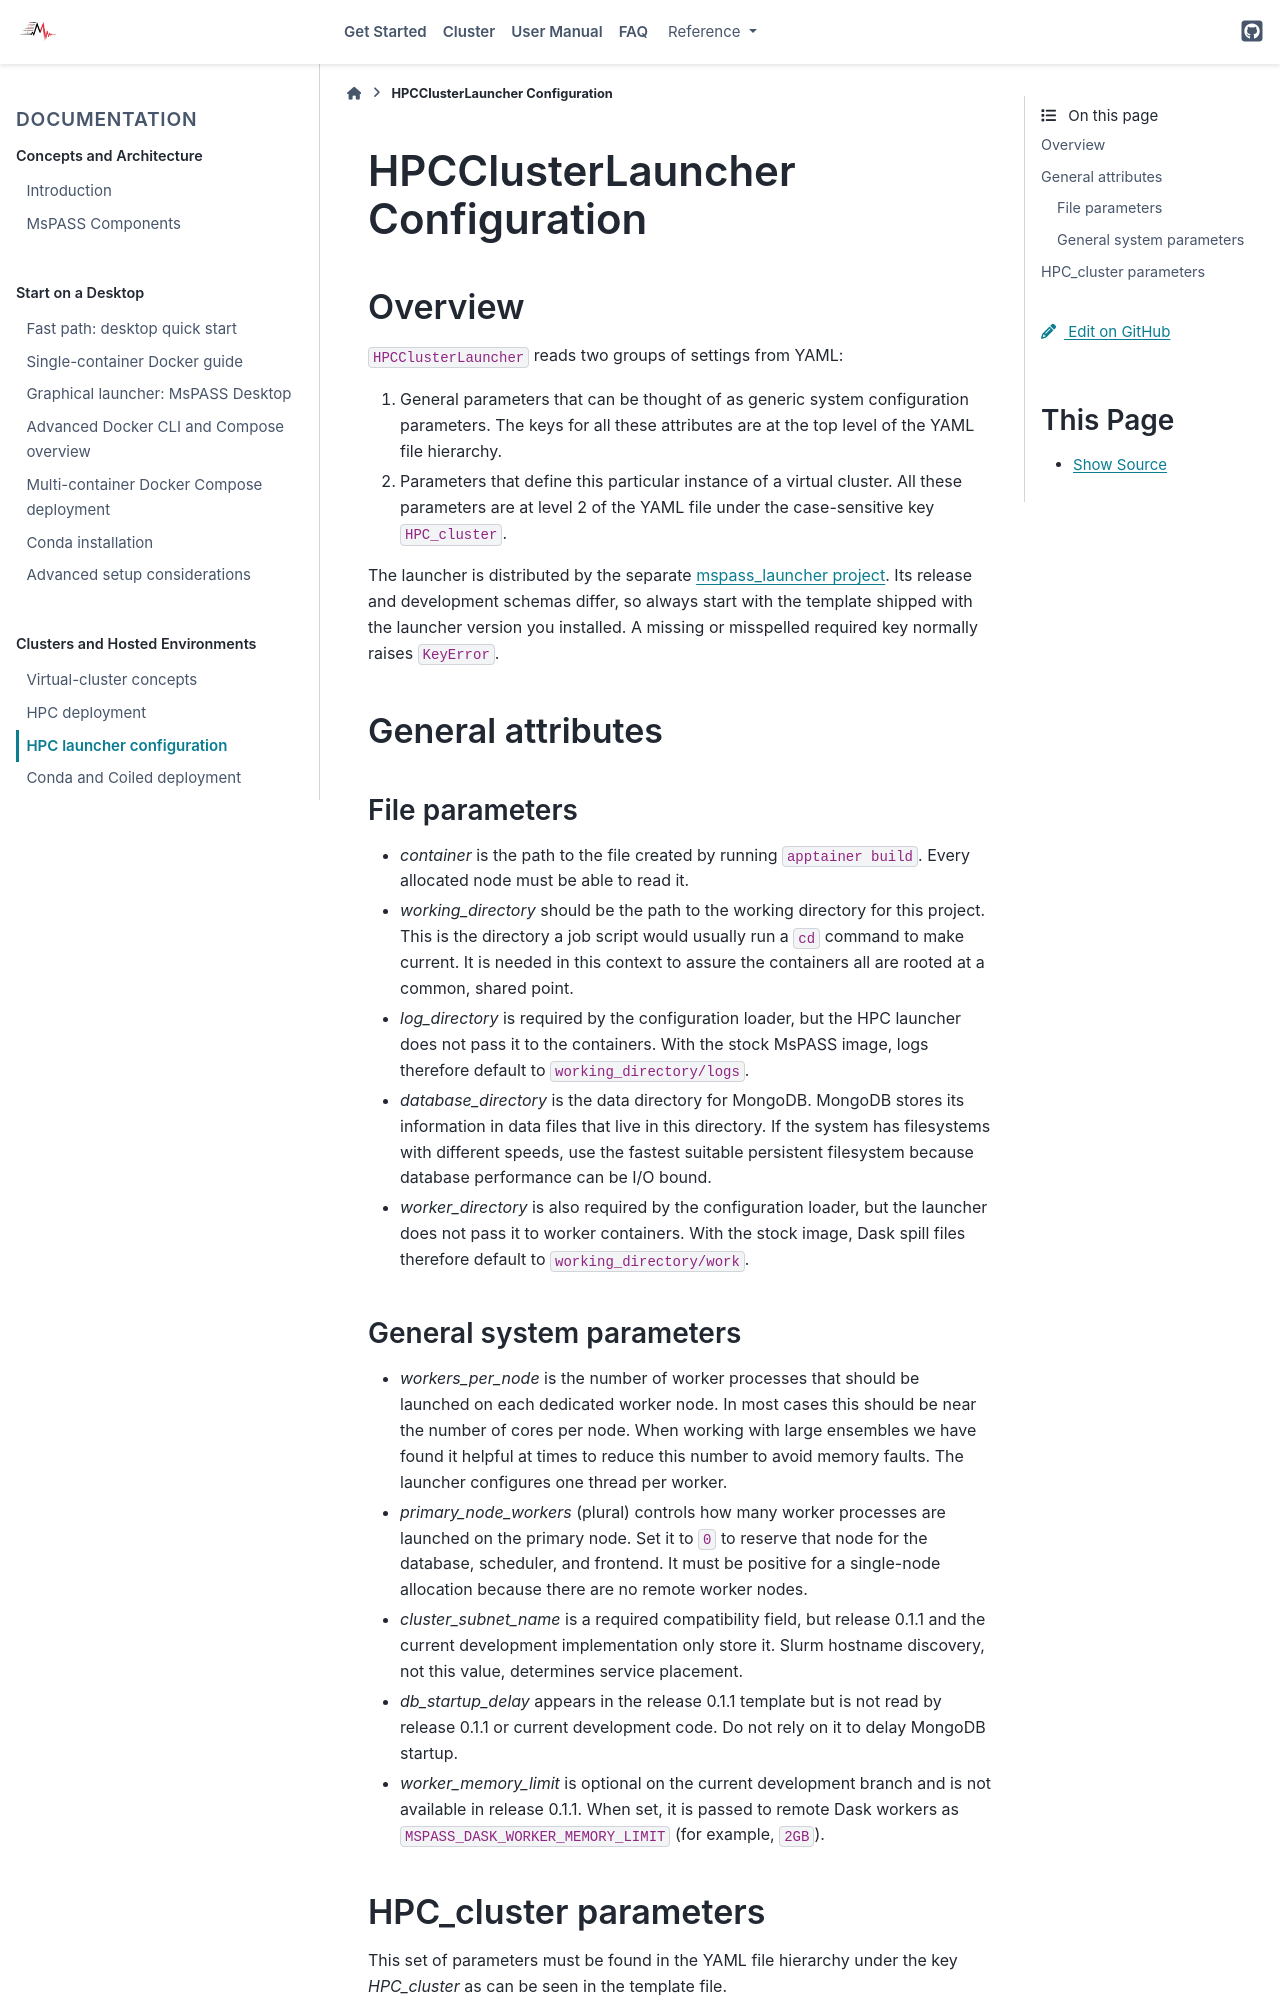

repository: mspass-team/mspass · page: getting_started/HPCClusterLauncher_configuration.html · generator: sphinx

.. _hpc_cluster_configuration:

HPCClusterLauncher Configuration
================================

Overview
--------

``HPCClusterLauncher`` reads two groups of settings from YAML:

1.  General parameters that can be thought of as generic system
    configuration parameters.  The keys for all these attributes are
    at the top level of the YAML file hierarchy.
2.  Parameters that define this particular instance of a virtual
    cluster.  All these parameters are at level 2 of the YAML file
    under the case-sensitive key :code:`HPC_cluster`.

The launcher is distributed by the separate `mspass_launcher project
<https://github.com/mspass-team/mspass_launcher>`__.  Its release and
development schemas differ, so always start with the template shipped with
the launcher version you installed.  A missing or misspelled required key
normally raises ``KeyError``.

General attributes
------------------

File parameters
~~~~~~~~~~~~~~~~~

- *container* is the path to the file created by running
  :code:`apptainer build`.  Every allocated node must be able to read it.
- *working_directory* should be the path to the working directory for this
  project.  This is the directory a job script would usually run a
  ``cd`` command to make current.  It is needed in this context to assure the
  containers all are rooted at a common, shared point.
- *log_directory* is required by the configuration loader, but the HPC
  launcher does not pass it to the containers.  With the stock MsPASS image,
  logs therefore default to ``working_directory/logs``.
- *database_directory* is the data directory for MongoDB.  MongoDB stores its
  information in data files that live in this directory.  If the system has
  filesystems with different speeds, use the fastest suitable persistent
  filesystem because database performance can be I/O bound.
- *worker_directory* is also required by the configuration loader, but the
  launcher does not pass it to worker containers.  With the stock image, Dask
  spill files therefore default to ``working_directory/work``.

General system parameters
~~~~~~~~~~~~~~~~~~~~~~~~~~~~

- *workers_per_node* is the number of worker processes that should be launched
  on each dedicated worker node.  In most cases this should be near the number
  of cores per node.  When working with large ensembles we have found it
  helpful at times to reduce this number to avoid memory faults.  The launcher
  configures one thread per worker.
- *primary_node_workers* (plural) controls how many worker processes are
  launched on the primary node.  Set it to ``0`` to reserve that node for the
  database, scheduler, and frontend.  It must be positive for a single-node
  allocation because there are no remote worker nodes.
- *cluster_subnet_name* is a required compatibility field, but release 0.1.1
  and the current development implementation only store it.  Slurm hostname
  discovery, not this value, determines service placement.
- *db_startup_delay* appears in the release 0.1.1 template but is not read by
  release 0.1.1 or current development code.  Do not rely on it to delay
  MongoDB startup.
- *worker_memory_limit* is optional on the current development branch and is
  not available in release 0.1.1.  When set, it is passed to remote Dask
  workers as ``MSPASS_DASK_WORKER_MEMORY_LIMIT`` (for example, ``2GB``).
